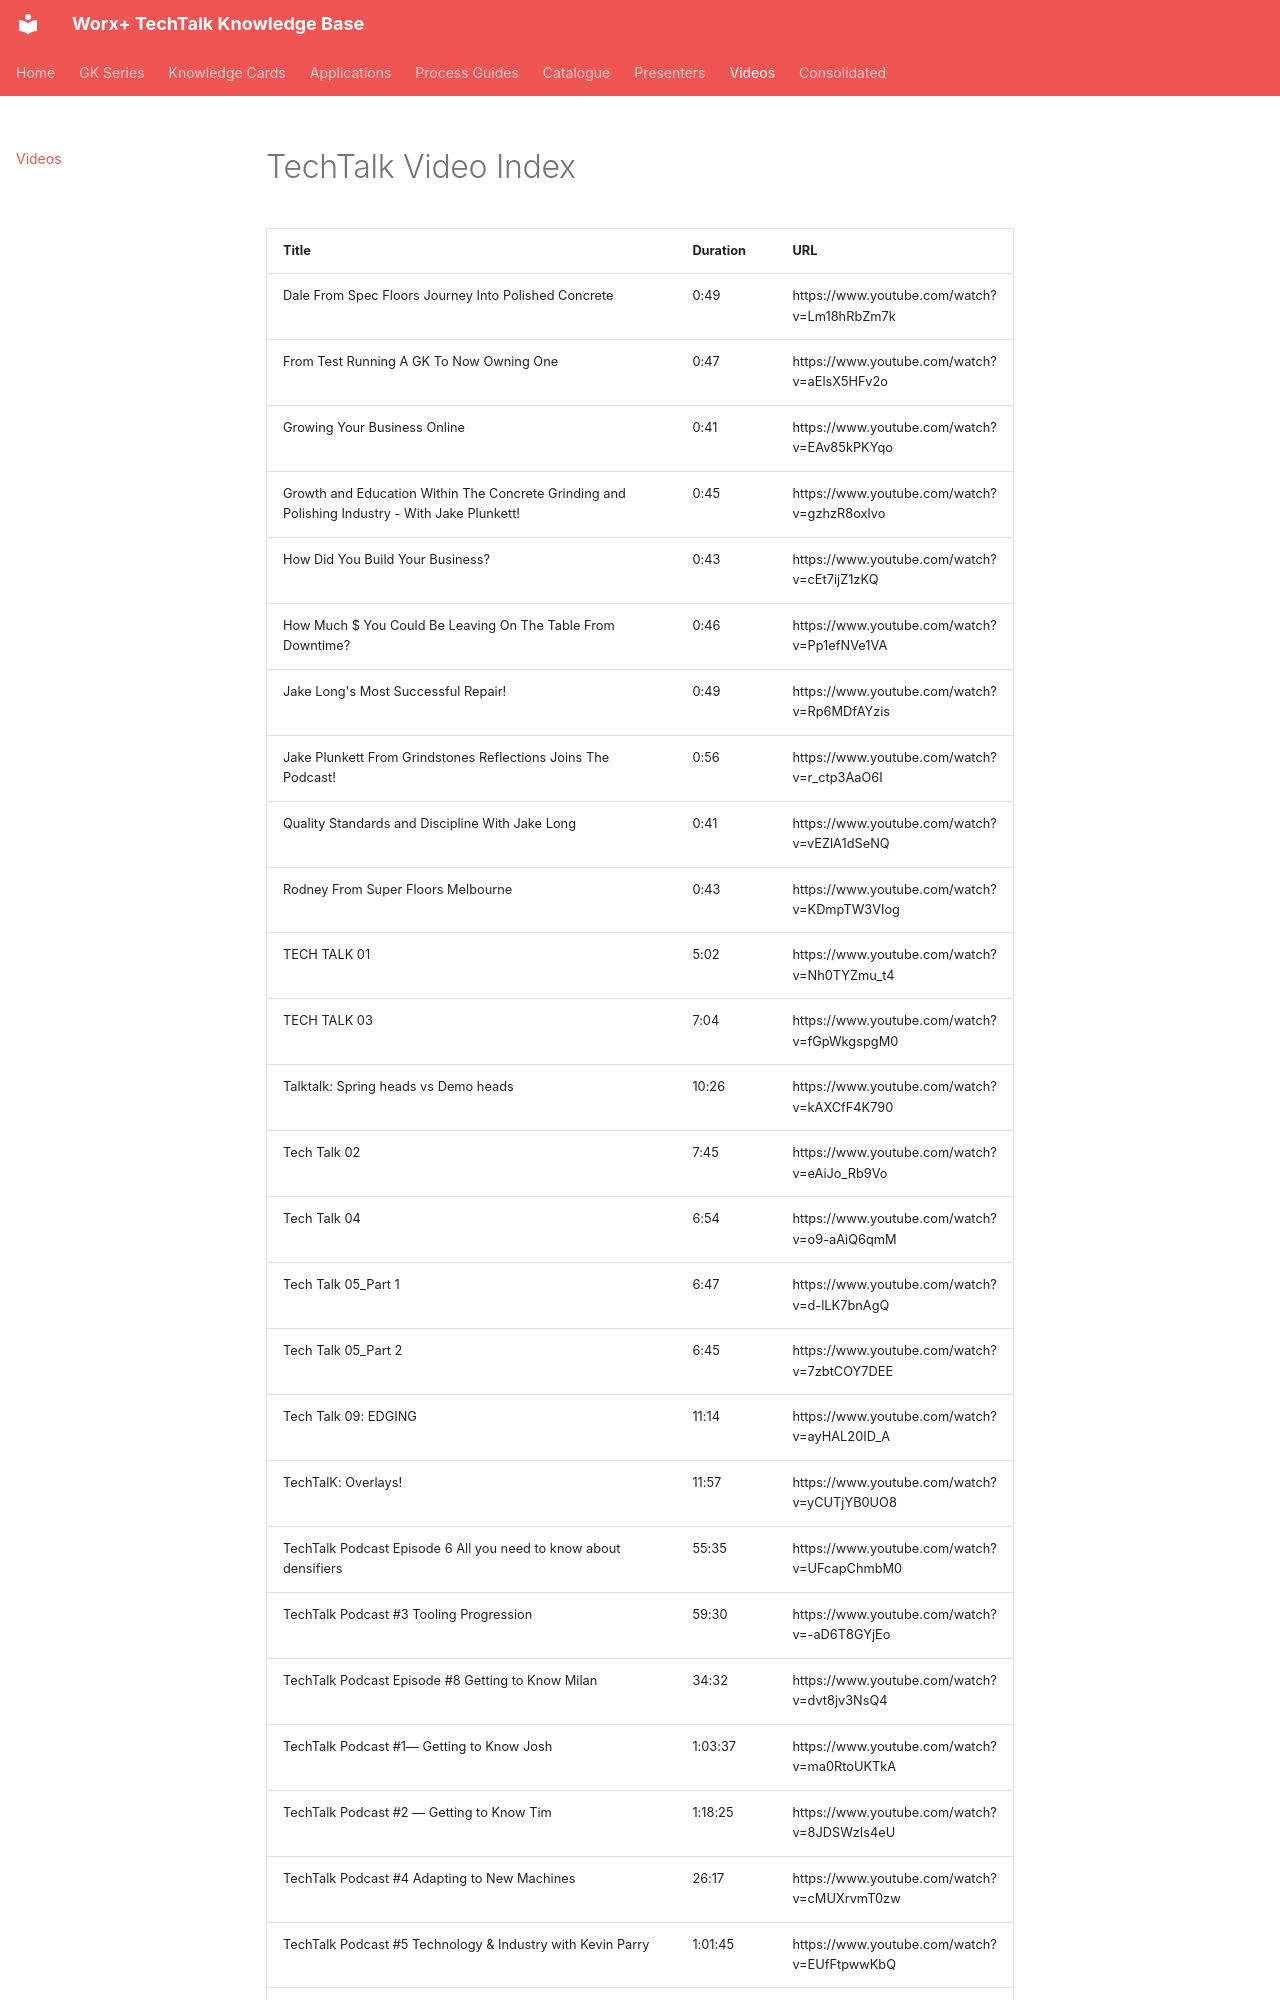

repository: vg3131/kb-mcp · page: videos/index.html · generator: mkdocs

---
title: "TechTalk Video Index"
type: "video_index"
videos: 211
generated: "2026-05-09"
---

# TechTalk Video Index

| Title | Duration | URL |
| --- | --- | --- |
| Dale From Spec Floors Journey Into Polished Concrete | 0:49 | https://www.youtube.com/watch?v=Lm18hRbZm7k |
| From Test Running A GK To Now Owning One | 0:47 | https://www.youtube.com/watch?v=aElsX5HFv2o |
| Growing Your Business Online | 0:41 | https://www.youtube.com/watch?v=EAv85kPKYqo |
| Growth and Education Within The Concrete Grinding and Polishing Industry - With Jake Plunkett! | 0:45 | https://www.youtube.com/watch?v=gzhzR8oxlvo |
| How Did You Build Your Business? | 0:43 | https://www.youtube.com/watch?v=cEt7ijZ1zKQ |
| How Much $ You Could Be Leaving On The Table From Downtime? | 0:46 | https://www.youtube.com/watch?v=Pp1efNVe1VA |
| Jake Long's Most Successful Repair! | 0:49 | https://www.youtube.com/watch?v=Rp6MDfAYzis |
| Jake Plunkett From Grindstones Reflections Joins The Podcast! | 0:56 | https://www.youtube.com/watch?v=r_ctp3AaO6I |
| Quality Standards and Discipline With Jake Long | 0:41 | https://www.youtube.com/watch?v=vEZlA1dSeNQ |
| Rodney From Super Floors Melbourne | 0:43 | https://www.youtube.com/watch?v=KDmpTW3VIog |
| TECH TALK 01 | 5:02 | https://www.youtube.com/watch?v=Nh0TYZmu_t4 |
| TECH TALK 03 | 7:04 | https://www.youtube.com/watch?v=fGpWkgspgM0 |
| Talktalk: Spring heads vs Demo heads | 10:26 | https://www.youtube.com/watch?v=kAXCfF4K790 |
| Tech Talk 02 | 7:45 | https://www.youtube.com/watch?v=eAiJo_Rb9Vo |
| Tech Talk 04 | 6:54 | https://www.youtube.com/watch?v=o9-aAiQ6qmM |
| Tech Talk 05_Part 1 | 6:47 | https://www.youtube.com/watch?v=d-lLK7bnAgQ |
| Tech Talk 05_Part 2 | 6:45 | https://www.youtube.com/watch?v=7zbtCOY7DEE |
| Tech Talk 09: EDGING | 11:14 | https://www.youtube.com/watch?v=ayHAL20ID_A |
| TechTalK: Overlays! | 11:57 | https://www.youtube.com/watch?v=yCUTjYB0UO8 |
| TechTalk Podcast Episode 6 All you need to know about densifiers | 55:35 | https://www.youtube.com/watch?v=UFcapChmbM0 |
| TechTalk Podcast #3 Tooling Progression | 59:30 | https://www.youtube.com/watch?v=-aD6T8GYjEo |
| TechTalk Podcast Episode #8 Getting to Know Milan | 34:32 | https://www.youtube.com/watch?v=dvt8jv3NsQ4 |
| TechTalk Podcast #1— Getting to Know Josh | 1:03:37 | https://www.youtube.com/watch?v=ma0RtoUKTkA |
| TechTalk Podcast #2 — Getting to Know Tim | 1:18:25 | https://www.youtube.com/watch?v=8JDSWzIs4eU |
| TechTalk Podcast #4 Adapting to New Machines | 26:17 | https://www.youtube.com/watch?v=cMUXrvmT0zw |
| TechTalk Podcast #5 Technology & Industry with Kevin Parry | 1:01:45 | https://www.youtube.com/watch?v=EUfFtpwwKbQ |
| TechTalk Podcast #7 The Great Debate on Flooring Specifications | 44:50 | https://www.youtube.com/watch?v=D_Cq_8Uo4Oc |
| TechTalk Podcast Announcement | 3:54 | https://www.youtube.com/watch?v=ciGb-J3z4P8 |
| TechTalk Podcast Episode #10 Is All Concret
